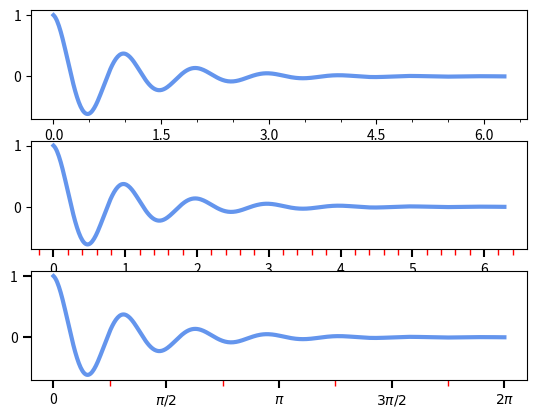

This figure's Python source:
import matplotlib.pyplot as plt
import numpy as np

from matplotlib.ticker import MultipleLocator,FormatStrFormatter,AutoMinorLocator,NullFormatter,FixedLocator

fig,ax = plt.subplots(3,1)

# subplot(3,1,1)
majorLocator = MultipleLocator(1.5)
majorFormatter = FormatStrFormatter("%1.1f")
minorLocator = MultipleLocator(0.5)
minorFormatter = NullFormatter()

x = np.linspace(0,2*np.pi,500)
y = np.cos(2*np.pi*x)*np.exp(-x)

ax[0].plot(x,y,lw=3,color="cornflowerblue")

ax[0].xaxis.set_major_locator(majorLocator)
ax[0].xaxis.set_major_formatter(majorFormatter)


ax[0].xaxis.set_minor_locator(minorLocator)
ax[0].xaxis.set_minor_formatter(minorFormatter)

# subplot(3,1,2)
minorLocator = AutoMinorLocator()

x = np.linspace(0,2*np.pi,500)
y = np.cos(2*np.pi*x)*np.exp(-x)

ax[1].plot(x,y,lw=3,color="cornflowerblue")

ax[1].xaxis.set_minor_locator(minorLocator)

ax[1].tick_params(axis="x",which="major",length=6,width=1.5)
ax[1].tick_params(axis="x",which="minor",length=4,width=1,color="r")

# subplot(3,1,3)
majorLocator = FixedLocator([0,np.pi/2,np.pi,3*np.pi/2,2*np.pi])
minorLocator = AutoMinorLocator(2)

x = np.linspace(0,2*np.pi,500)
y = np.cos(2*np.pi*x)*np.exp(-x)

ax[2].plot(x,y,lw=3,color="cornflowerblue")

ax[2].xaxis.set_major_locator(majorLocator)

ax[2].xaxis.set_minor_locator(minorLocator)

ax[2].tick_params(which="major",length=6,width=1.5)
ax[2].tick_params(which="minor",length=4,width=1,color="r")

ax[2].set_xticklabels(["0",r"$\pi/2$",r"$\pi$",r"$3\pi/2$",r"$2\pi$"])

plt.show()
